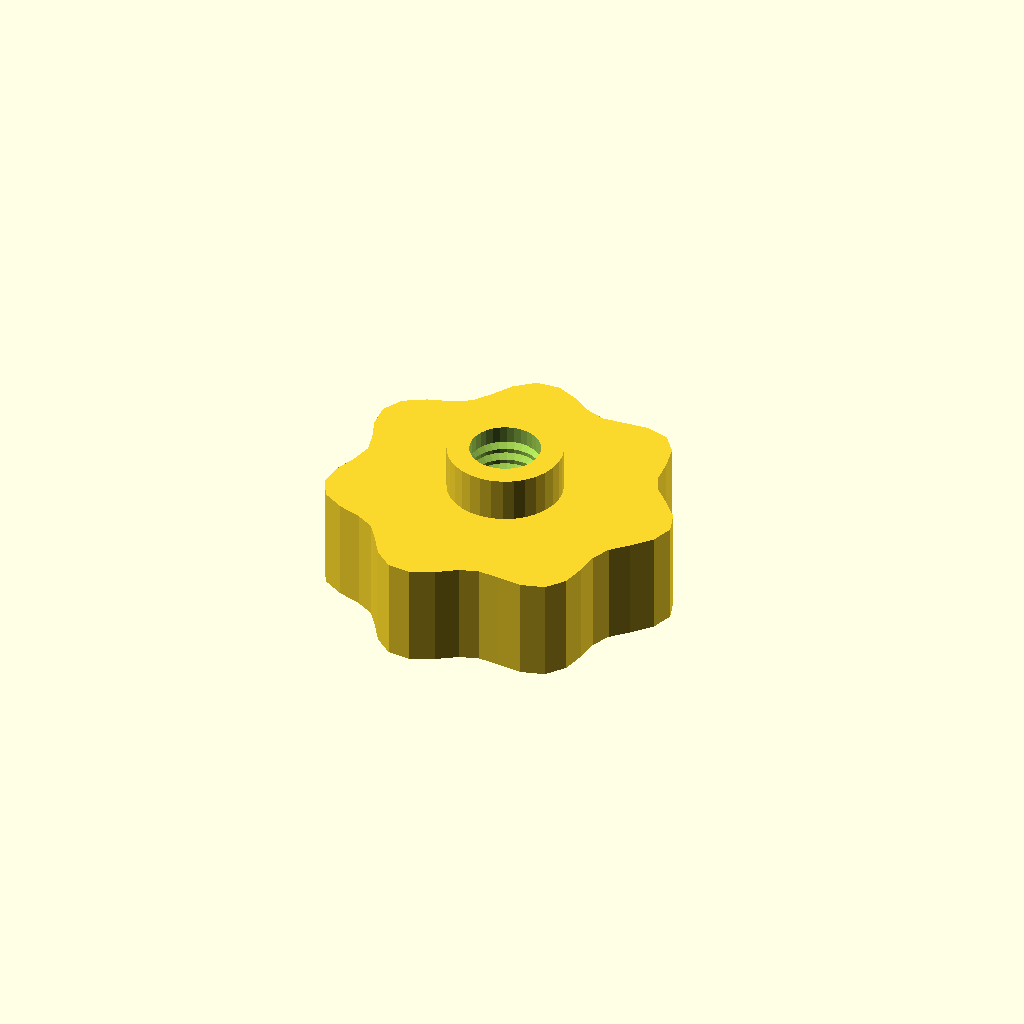
Cell 1 — every parameter at its default value.
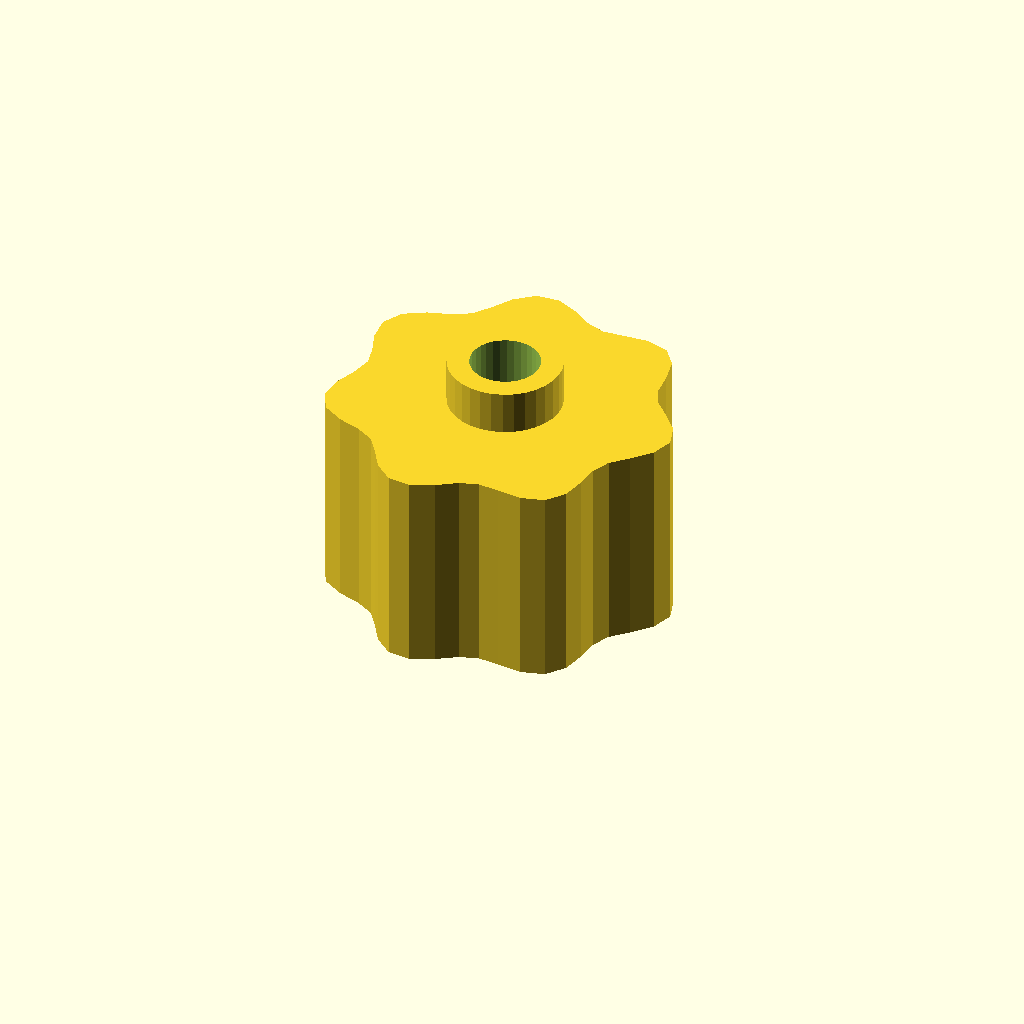
Cell 2 — grip_h set to 28, the other parameters unchanged.
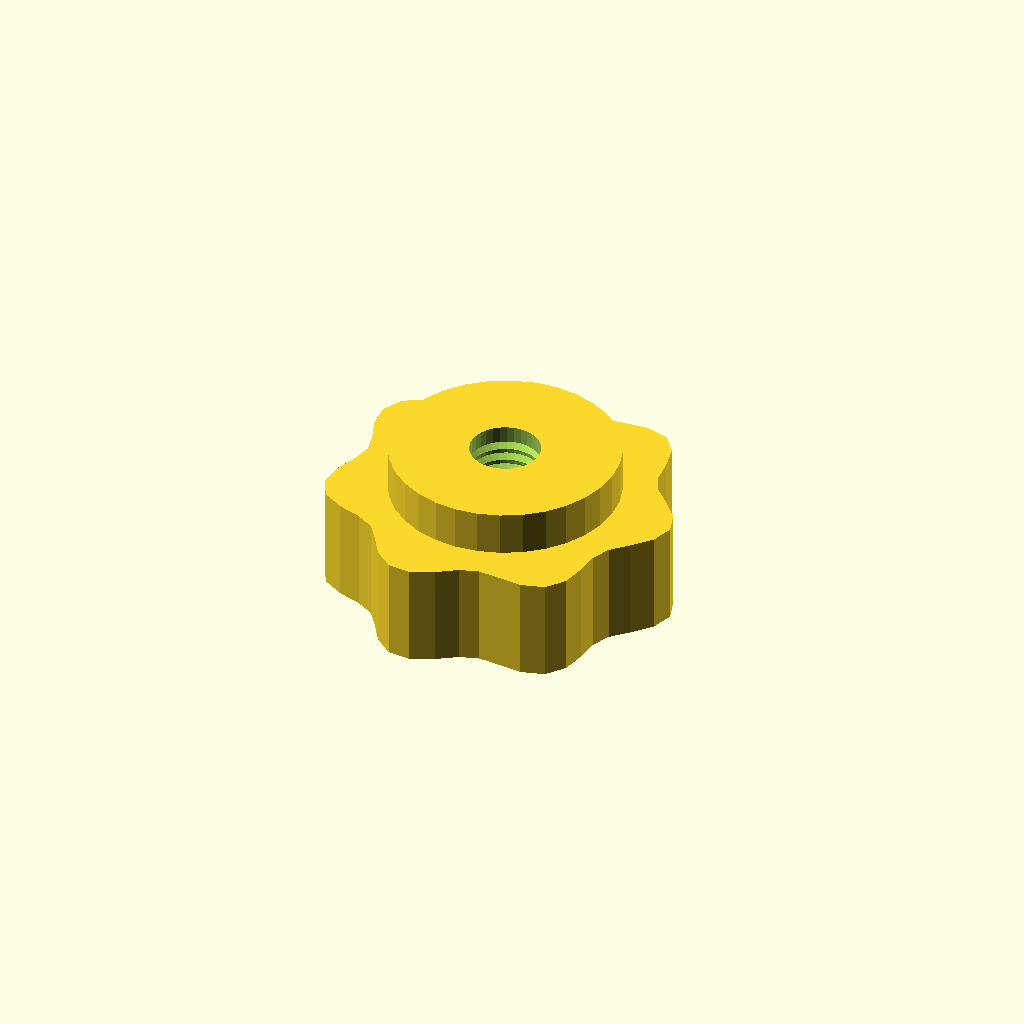
Cell 3: the same model with boss_d = 31.06.
All cells are drawn from one camera (rotation 55°, 0°, 25°, orthographic, colour scheme Cornfield), so only the parameter changes between them.
Source of the model, optional_data/data/gen3/thumbscrews/part_0047.scad:
$fn = 32;

// ----------------------------------------------------------------------
// Thumb nut: 7 lobe grip, 20 mm tall, M9.53 thread
// ----------------------------------------------------------------------

// --- parameters (mm) ---
base_r = 22;              // grip base radius
lobe_amp = 2;             // lobe height above the base radius
lobes = 7;                // number of grip lobes
grip_h = 14;              // grip height
boss_d = 15.53;           // threaded boss diameter
boss_h = 6;               // boss height
bore_d = 9.53;            // thread core diameter
pitch = 1.75;             // thread pitch
thread_d = 1.05;          // thread depth

grip = [[24, 0], [23.019, 3.03], [20.75, 5.56], [18.618, 7.712], [17.553, 10.134], [17.247, 13.234], [16.556, 16.556], [14.6, 19.027], [11.5, 19.919], [8.126, 19.618], [5.194, 19.384], [2.664, 20.239], [0, 22], [-3.079, 23.385], [-6.194, 23.116], [-8.712, 21.032], [-10.5, 18.187], [-12.186, 15.881], [-14.556, 14.556], [-17.661, 13.552], [-20.553, 11.866], [-22.032, 9.126], [-21.75, 5.828], [-20.605, 2.713], [-20, 0], [-20.605, -2.713], [-21.75, -5.828], [-22.032, -9.126], [-20.553, -11.866], [-17.661, -13.552], [-14.556, -14.556], [-12.186, -15.881], [-10.5, -18.187], [-8.712, -21.032], [-6.194, -23.116], [-3.079, -23.385], [0, -22], [2.664, -20.239], [5.194, -19.384], [8.126, -19.618], [11.5, -19.919], [14.6, -19.027], [16.556, -16.556], [17.247, -13.234], [17.553, -10.134], [18.618, -7.712], [20.75, -5.56], [23.019, -3.03]];

difference() {
  union() {
    /* grip outline extruded straight up */
    linear_extrude(height = grip_h) polygon(grip);
    /* boss sunk half a millimetre into the grip */
    translate([0, 0, grip_h - 0.5]) cylinder(h = boss_h + 0.5, d = boss_d);
  }
  /* threaded bore through grip and boss */
  translate([0, 0, -2.5]) cylinder(h = grip_h + boss_h + 5, d = bore_d);
  translate([0, 0, 2.0]) rotate_extrude() polygon([[3.763, 0], [3.763, 16], [4.263, 16], [5.812, 15.125], [4.263, 14.25], [5.812, 13.375], [4.263, 12.5], [5.812, 11.625], [4.263, 10.75], [5.812, 9.875], [4.263, 9], [5.812, 8.125], [4.263, 7.25], [5.812, 6.375], [4.263, 5.5], [5.812, 4.625], [4.263, 3.75], [5.812, 2.875], [4.263, 0], [3.763, 0]]);
}
Parameter table extracted from the source (name, type, default, range or options):
base_r: number, default 22
lobe_amp: number, default 2
lobes: number, default 7
grip_h: number, default 14
boss_d: number, default 15.53
boss_h: number, default 6
bore_d: number, default 9.53
pitch: number, default 1.75
thread_d: number, default 1.05
